Dataset: final_dataset (GitHub, ishaaqdev/Recylo-SIH). Classes: hazardous batteries, hazardous biomedical waste, hazardous e-waste, hazardous toxic sharp waste, non-recyclable waste, organic waste, recyclable cardboard, recyclable metal, recyclable paper, recyclable plastic.

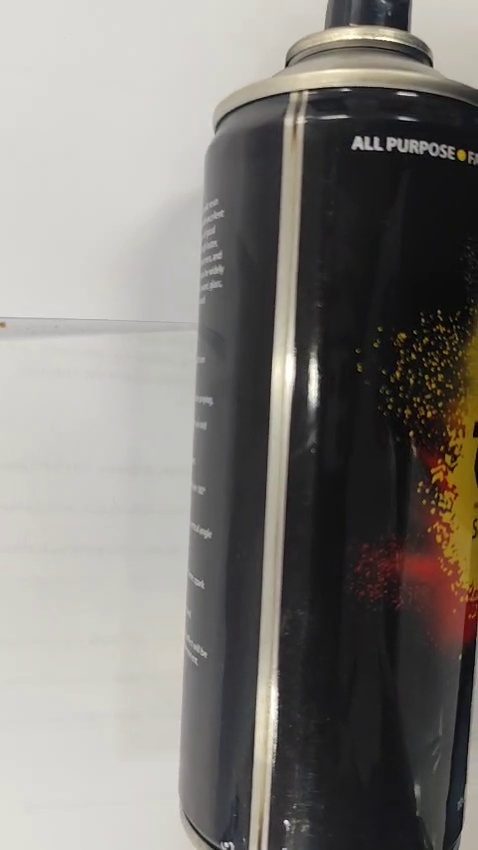
Label: hazardous toxic sharp waste

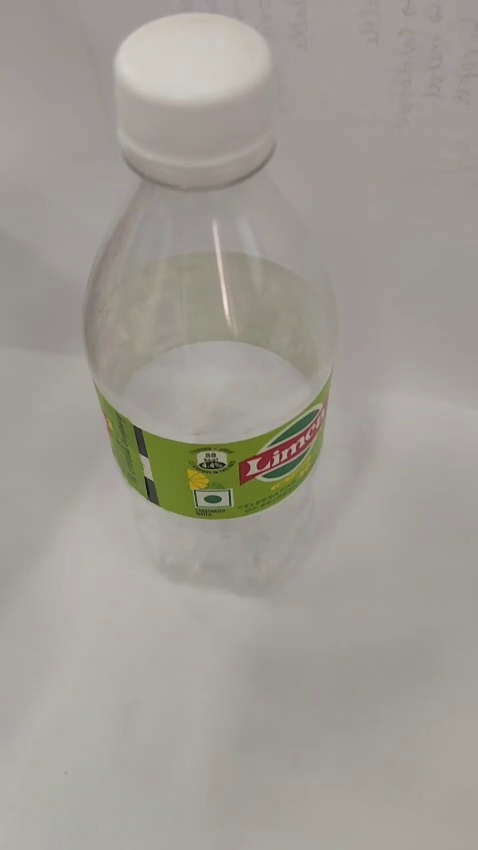
Label: recyclable plastic

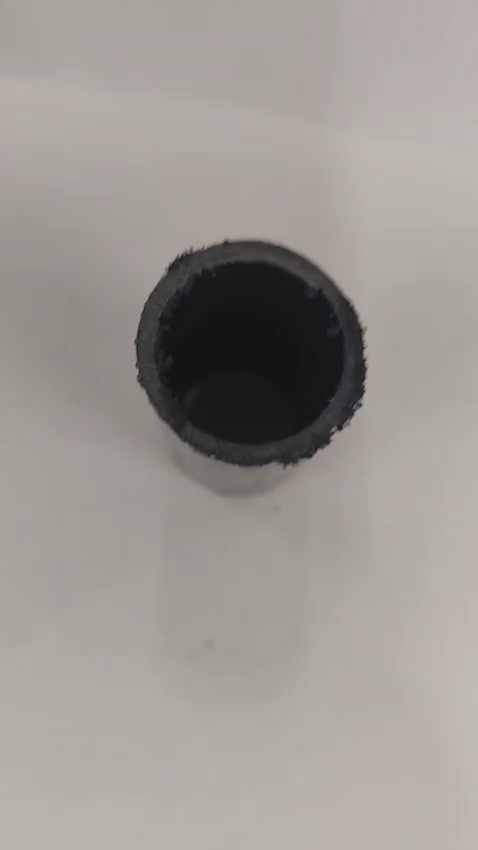
Label: non-recyclable waste

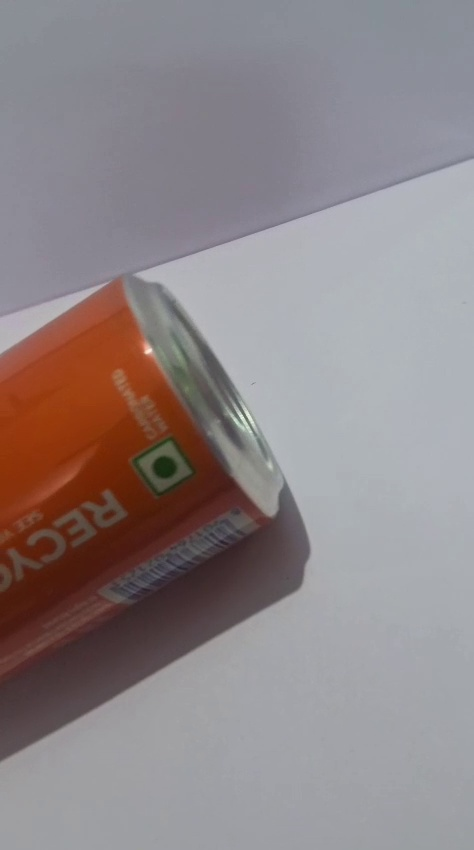
Label: recyclable metal

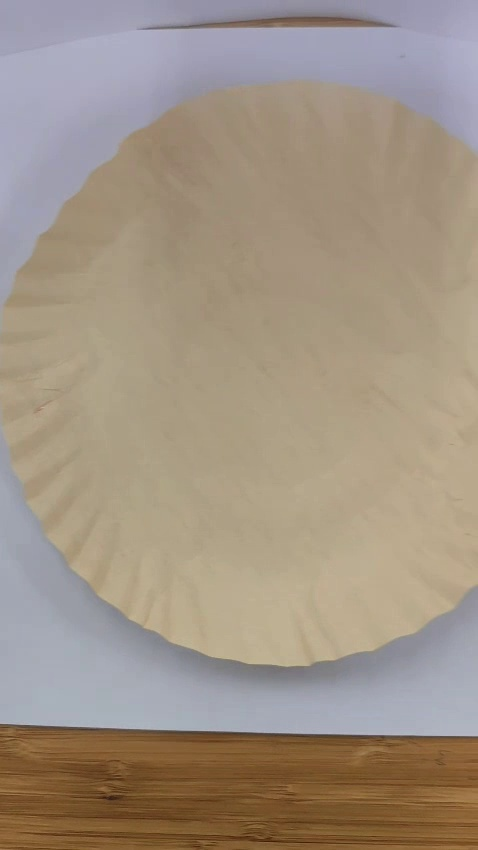
Label: recyclable paper

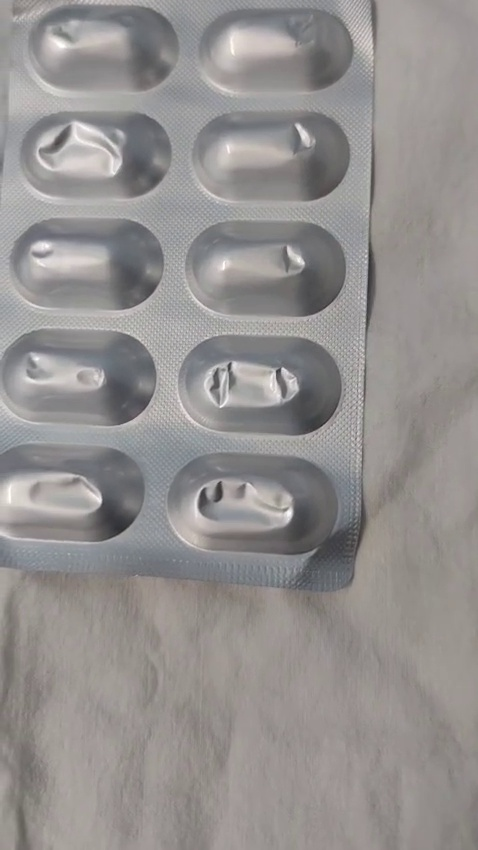
Label: hazardous biomedical waste
